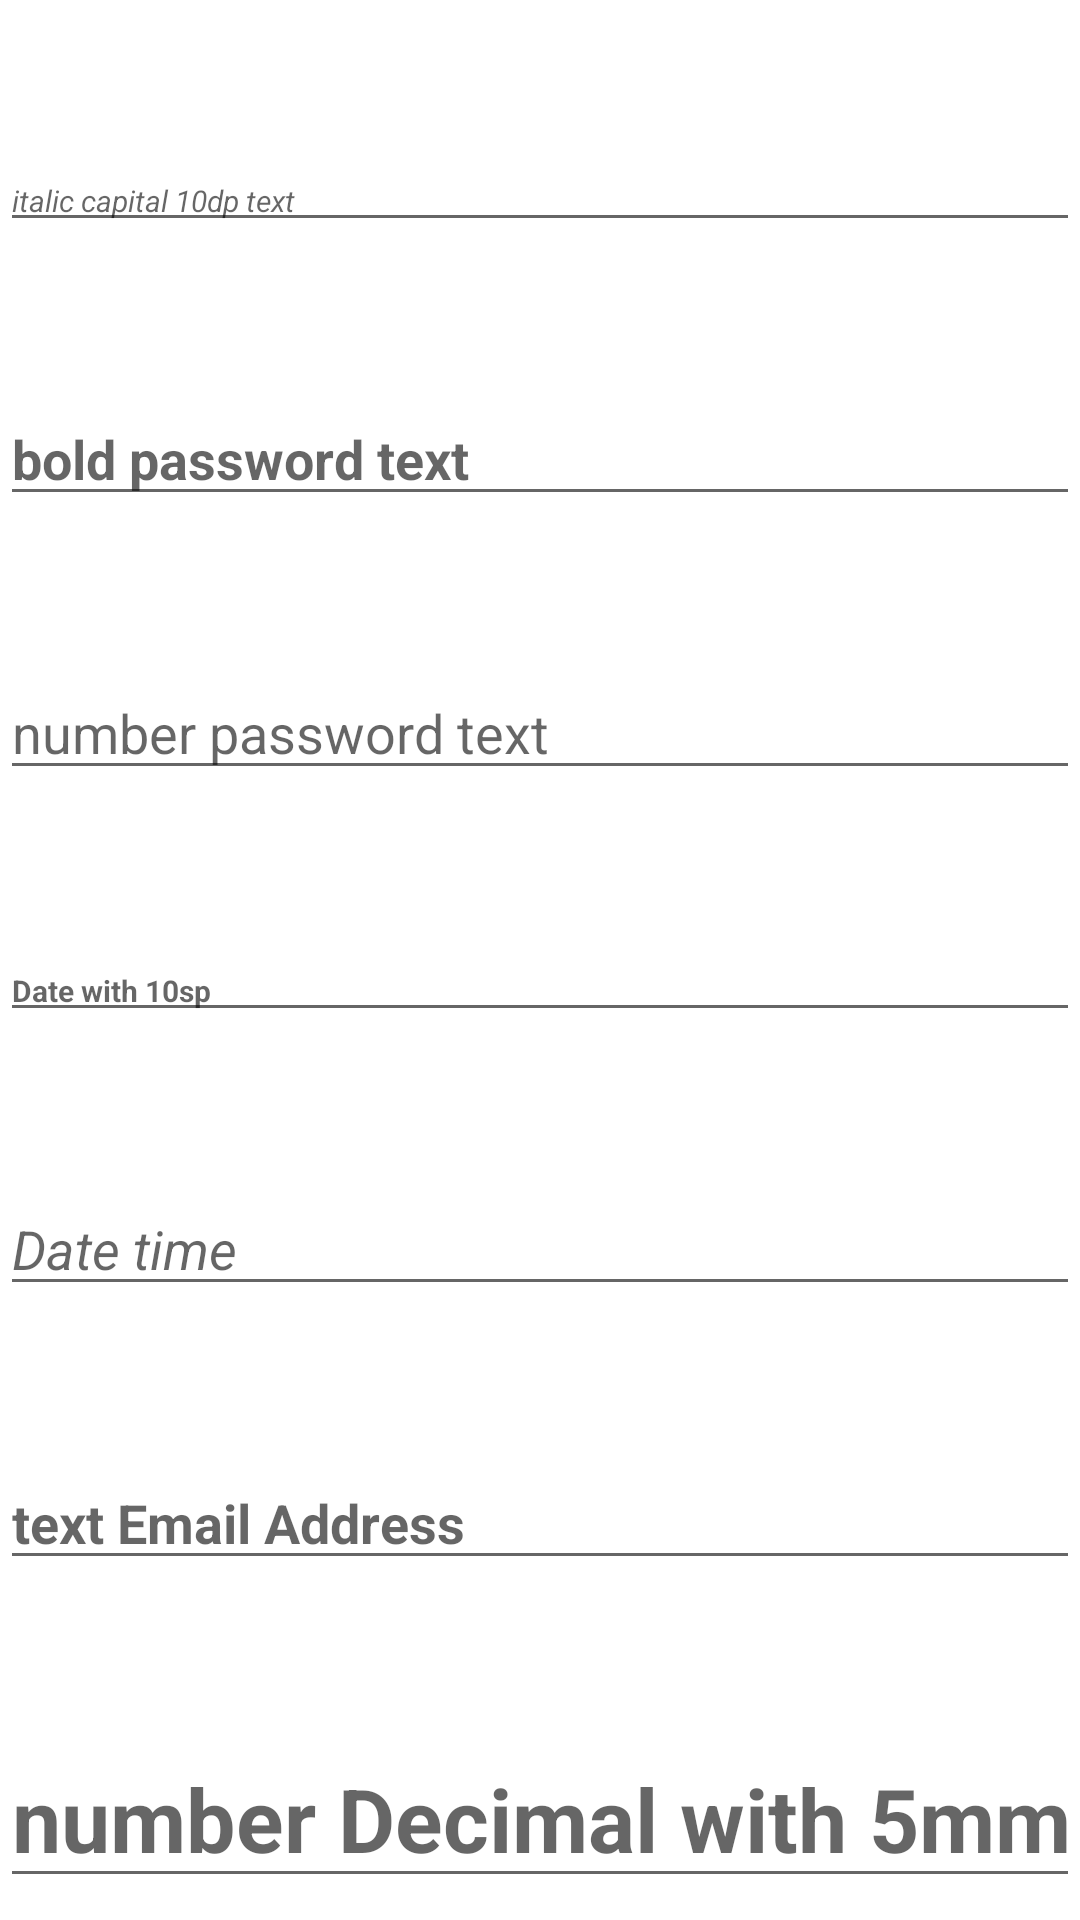

This screen was rendered from an Android layout file. Write that file and the resources it references.
<!-- AndroidManifest.xml: application theme Theme.Views_1 -->
<!-- res/layout/activity_edit_texts.xml -->
<?xml version="1.0" encoding="utf-8"?>
<ScrollView
    xmlns:android="http://schemas.android.com/apk/res/android"
    android:layout_width="match_parent"
    android:layout_height="match_parent">

    <LinearLayout
        android:layout_width="match_parent"
        android:layout_height="wrap_content"
        android:orientation="vertical">

        <EditText
            android:layout_width="match_parent"
            android:layout_height="wrap_content"
            android:inputType="text"
            android:layout_marginTop="50dp"
            android:textStyle="italic"
            android:hint="italic capital 10dp text"
            android:textSize="10dp"
            android:textAllCaps="true"></EditText>

        <EditText
            android:layout_width="match_parent"
            android:layout_height="wrap_content"
            android:inputType="textPassword"
            android:layout_marginTop="50dp"
            android:textStyle="bold"
            android:hint="bold password text"></EditText>

        <EditText
            android:layout_width="match_parent"
            android:layout_height="wrap_content"
            android:inputType="numberPassword"
            android:layout_marginTop="50dp"
            android:textStyle="normal"
            android:hint="number password text"></EditText>

        <EditText
            android:layout_width="match_parent"
            android:layout_height="wrap_content"
            android:inputType="date"
            android:layout_marginTop="50dp"
            android:textStyle="bold"
            android:hint="Date with 10sp"
            android:textSize="10sp"></EditText>

        <EditText
            android:layout_width="match_parent"
            android:layout_height="wrap_content"
            android:inputType="datetime"
            android:layout_marginTop="50dp"
            android:textStyle="italic"
            android:hint="Date time"></EditText>

        <EditText
            android:layout_width="match_parent"
            android:layout_height="wrap_content"
            android:inputType="textEmailAddress"
            android:layout_marginTop="50dp"
            android:textStyle="bold"
            android:hint="text Email Address"></EditText>

        <EditText
            android:layout_width="match_parent"
            android:layout_height="wrap_content"
            android:inputType="numberDecimal"
            android:layout_marginTop="50dp"
            android:textStyle="bold"
            android:hint="number Decimal with 5mm"
            android:textSize="5mm"></EditText>

    </LinearLayout>

</ScrollView>
<!-- resources referenced by this layout -->
<resources>
  <style name="Theme.Views_1" parent="Theme.MaterialComponents.DayNight.DarkActionBar">
          
          <item name="colorPrimary">@color/purple_500</item>
          <item name="colorPrimaryVariant">@color/purple_700</item>
          <item name="colorOnPrimary">@color/white</item>
          
          <item name="colorSecondary">@color/teal_200</item>
          <item name="colorSecondaryVariant">@color/teal_700</item>
          <item name="colorOnSecondary">@color/black</item>
          
          <item name="android:statusBarColor" tools:targetApi="l">?attr/colorPrimaryVariant</item>
          
      </style>
  <!-- not gathered from this repository: default colours our renderer supplied (Android Studio template values) -->
  <color name="purple_500">#FF6200EE</color>
  <color name="purple_700">#FF3700B3</color>
  <color name="teal_200">#FF03DAC5</color>
  <color name="teal_700">#FF018786</color>
  <color name="black">#FF000000</color>
  <color name="white">#FFFFFFFF</color>
</resources>
